5-way image classification set "costa_rica" from GitHub (NickStrauch13/SingNET); label vocabulary: broad-billed motmot, great tinamou, green ibis, white-breasted wood wren, yellow-throated toucan.

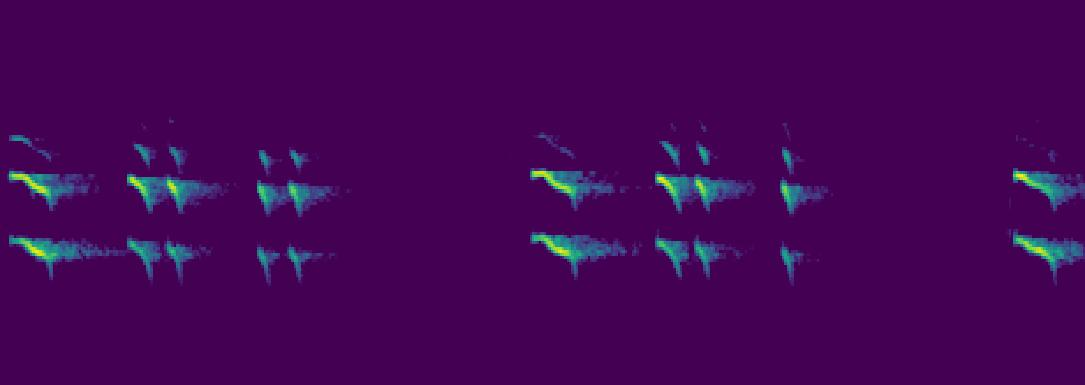
Label: yellow-throated toucan

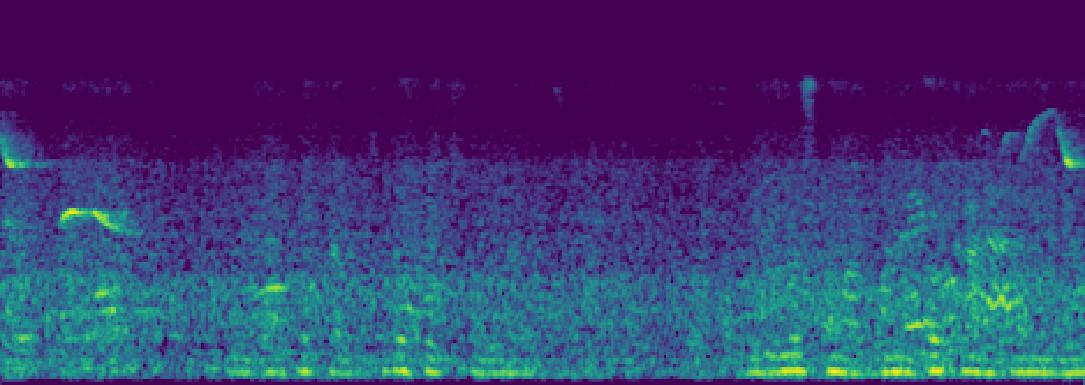
Label: white-breasted wood wren

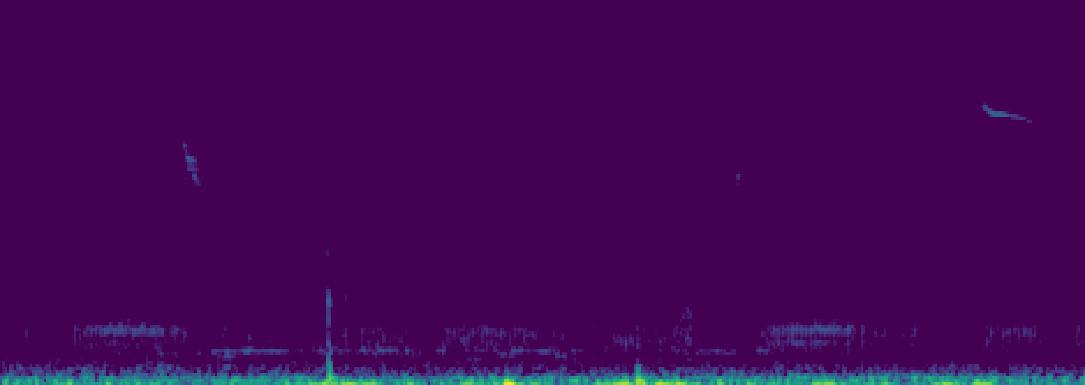
Label: green ibis

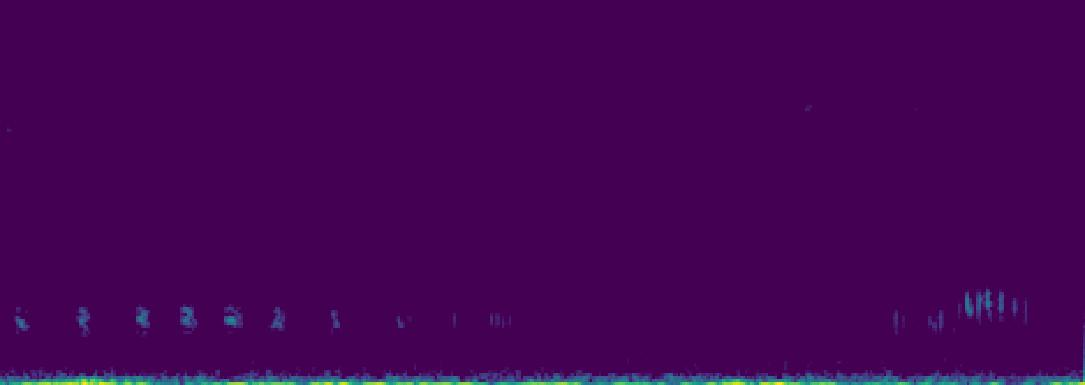
Label: green ibis

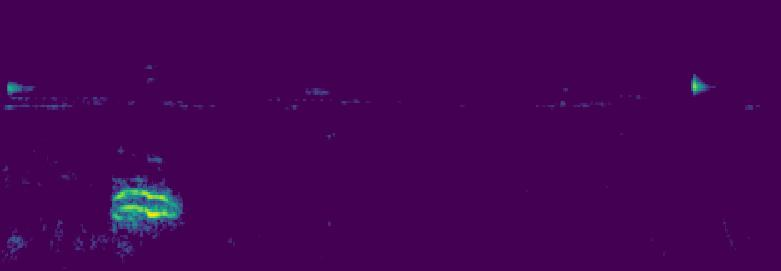
Label: broad-billed motmot

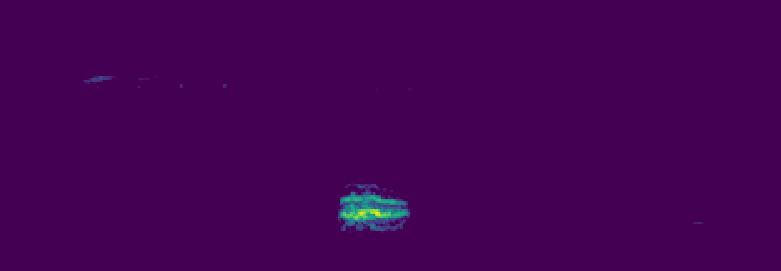
Label: broad-billed motmot
